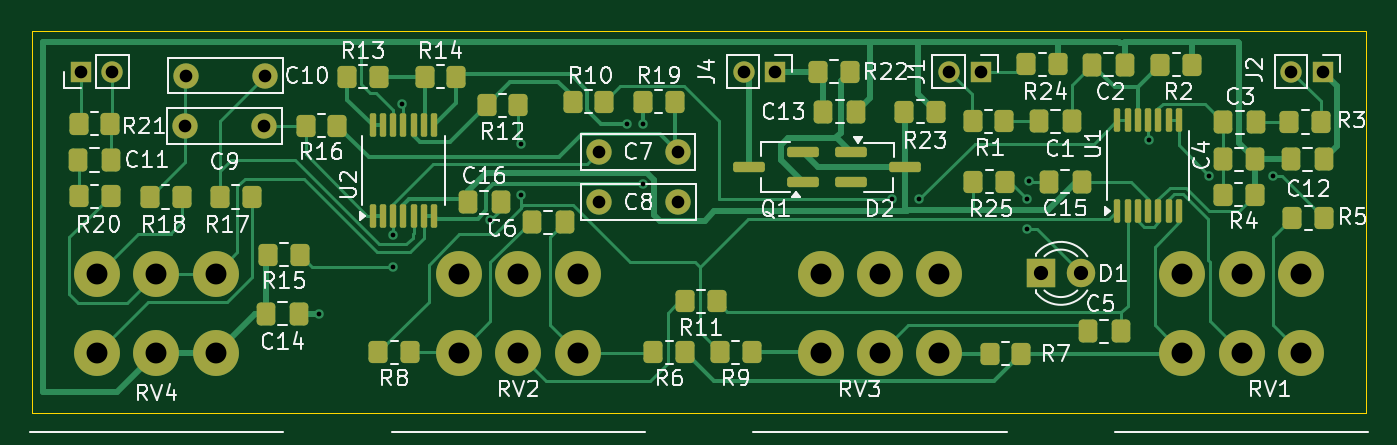
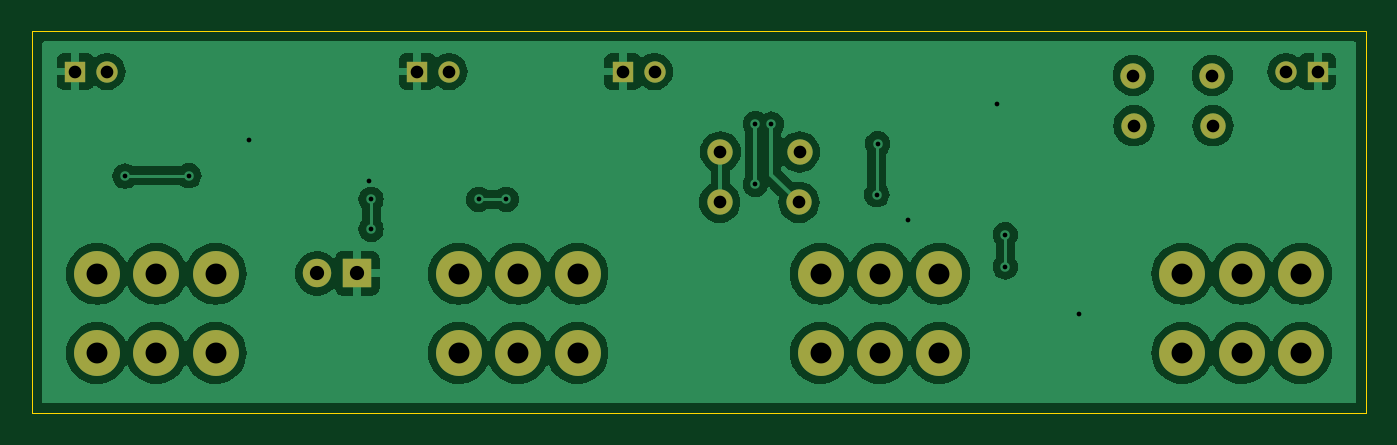
Circuit board: 8 layer files. Board 84.3 x 24.1 mm.
- bottom_copper: Channel Two v2-B_Cu.gbr (90951 bytes)
- bottom_mask: Channel Two v2-B_Mask.gbr (1943 bytes)
- outline: Channel Two v2-Edge_Cuts.gbr (611 bytes)
- top_copper: Channel Two v2-F_Cu.gbr (29946 bytes)
- top_mask: Channel Two v2-F_Mask.gbr (6779 bytes)
- top_silk: Channel Two v2-F_Silkscreen.gbr (79817 bytes)
- drill: Channel Two v2-NPTH.drl (265 bytes)
- drill: Channel Two v2-PTH.drl (1314 bytes)

=== bottom_copper: Channel Two v2-B_Cu.gbr (90951 bytes, source omitted) ===
=== bottom_mask: Channel Two v2-B_Mask.gbr ===
%TF.GenerationSoftware,KiCad,Pcbnew,8.0.6*%
%TF.CreationDate,2024-11-09T16:50:09-06:00*%
%TF.ProjectId,Channel Two v2,4368616e-6e65-46c2-9054-776f2076322e,rev?*%
%TF.SameCoordinates,Original*%
%TF.FileFunction,Soldermask,Bot*%
%TF.FilePolarity,Negative*%
%FSLAX46Y46*%
G04 Gerber Fmt 4.6, Leading zero omitted, Abs format (unit mm)*
G04 Created by KiCad (PCBNEW 8.0.6) date 2024-11-09 16:50:09*
%MOMM*%
%LPD*%
G01*
G04 APERTURE LIST*
%ADD10R,1.800000X1.800000*%
%ADD11C,1.800000*%
%ADD12R,1.350000X1.350000*%
%ADD13O,1.350000X1.350000*%
%ADD14C,2.900000*%
%ADD15C,1.600000*%
G04 APERTURE END LIST*
D10*
%TO.C,D1*%
X153670000Y-96570800D03*
D11*
X156210000Y-96570800D03*
%TD*%
D12*
%TO.C,J3*%
X92996000Y-83820000D03*
D13*
X94996000Y-83820000D03*
%TD*%
D12*
%TO.C,J4*%
X136890000Y-83820000D03*
D13*
X134890000Y-83820000D03*
%TD*%
D14*
%TO.C,RV3*%
X147260000Y-101600000D03*
X143510000Y-101600000D03*
X139760000Y-101600000D03*
X139760000Y-96600000D03*
X143510000Y-96600000D03*
X147260000Y-96600000D03*
%TD*%
%TO.C,RV2*%
X124400000Y-101600000D03*
X120650000Y-101600000D03*
X116900000Y-101600000D03*
X116900000Y-96600000D03*
X120650000Y-96600000D03*
X124400000Y-96600000D03*
%TD*%
%TO.C,RV1*%
X170120000Y-101600000D03*
X166370000Y-101600000D03*
X162620000Y-101600000D03*
X162620000Y-96600000D03*
X166370000Y-96600000D03*
X170120000Y-96600000D03*
%TD*%
%TO.C,RV4*%
X94040000Y-101600000D03*
X97790000Y-101600000D03*
X101540000Y-101600000D03*
X94040000Y-96600000D03*
X97790000Y-96600000D03*
X101540000Y-96600000D03*
%TD*%
D13*
%TO.C,J2*%
X169500000Y-83820000D03*
D12*
X171500000Y-83820000D03*
%TD*%
D13*
%TO.C,J1*%
X147878800Y-83820000D03*
D12*
X149878800Y-83820000D03*
%TD*%
D15*
%TO.C,C10*%
X99648000Y-84074000D03*
X104648000Y-84074000D03*
%TD*%
%TO.C,C9*%
X104608000Y-87249000D03*
X99608000Y-87249000D03*
%TD*%
%TO.C,C8*%
X130730000Y-88900000D03*
X125730000Y-88900000D03*
%TD*%
%TO.C,C7*%
X130770000Y-92075000D03*
X125770000Y-92075000D03*
%TD*%
M02*

=== outline: Channel Two v2-Edge_Cuts.gbr ===
%TF.GenerationSoftware,KiCad,Pcbnew,8.0.6*%
%TF.CreationDate,2024-11-09T16:50:09-06:00*%
%TF.ProjectId,Channel Two v2,4368616e-6e65-46c2-9054-776f2076322e,rev?*%
%TF.SameCoordinates,Original*%
%TF.FileFunction,Profile,NP*%
%FSLAX46Y46*%
G04 Gerber Fmt 4.6, Leading zero omitted, Abs format (unit mm)*
G04 Created by KiCad (PCBNEW 8.0.6) date 2024-11-09 16:50:09*
%MOMM*%
%LPD*%
G01*
G04 APERTURE LIST*
%TA.AperFunction,Profile*%
%ADD10C,0.050000*%
%TD*%
G04 APERTURE END LIST*
D10*
X89916000Y-81280000D02*
X174244000Y-81280000D01*
X174244000Y-105410000D01*
X89916000Y-105410000D01*
X89916000Y-81280000D01*
M02*

=== top_copper: Channel Two v2-F_Cu.gbr (29946 bytes, source omitted) ===
=== top_mask: Channel Two v2-F_Mask.gbr (6779 bytes, source omitted) ===
=== top_silk: Channel Two v2-F_Silkscreen.gbr (79817 bytes, source omitted) ===
=== drill: Channel Two v2-NPTH.drl ===
M48
; DRILL file {KiCad 8.0.6} date 2024-11-09T16:50:12-0600
; FORMAT={-:-/ absolute / inch / decimal}
; #@! TF.CreationDate,2024-11-09T16:50:12-06:00
; #@! TF.GenerationSoftware,Kicad,Pcbnew,8.0.6
; #@! TF.FileFunction,NonPlated,1,2,NPTH
FMAT,2
INCH
%
G90
G05
M30

=== drill: Channel Two v2-PTH.drl ===
M48
; DRILL file {KiCad 8.0.6} date 2024-11-09T16:50:12-0600
; FORMAT={-:-/ absolute / inch / decimal}
; #@! TF.CreationDate,2024-11-09T16:50:12-06:00
; #@! TF.GenerationSoftware,Kicad,Pcbnew,8.0.6
; #@! TF.FileFunction,Plated,1,2,PTH
FMAT,2
INCH
; #@! TA.AperFunction,Plated,PTH,ViaDrill
T1C0.0118
; #@! TA.AperFunction,Plated,PTH,ComponentDrill
T2C0.0315
; #@! TA.AperFunction,Plated,PTH,ComponentDrill
T3C0.0354
; #@! TA.AperFunction,Plated,PTH,ComponentDrill
T4C0.0520
%
G90
G05
T1
X4.254Y-3.904
X4.438Y-3.7064
X4.438Y-3.786
X4.46Y-3.38
X4.68Y-3.67
X4.756Y-3.48
X4.758Y-3.606
X5.02Y-3.4311
X5.06Y-3.43
X5.06Y-3.58
X5.68Y-3.618
X5.748Y-3.6178
X6.016Y-3.6178
X6.016Y-3.692
X6.02Y-3.572
X6.3204Y-3.4698
X6.4692Y-3.5588
X6.628Y-3.56
T2
X3.6613Y-3.3
X3.74Y-3.3
X3.9216Y-3.435
X3.9231Y-3.31
X4.1184Y-3.435
X4.12Y-3.31
X4.95Y-3.5
X4.9516Y-3.625
X5.1469Y-3.5
X5.1484Y-3.625
X5.3106Y-3.3
X5.3894Y-3.3
X5.822Y-3.3
X5.9007Y-3.3
X6.6732Y-3.3
X6.752Y-3.3
T3
X6.05Y-3.802
X6.15Y-3.802
T4
X3.7024Y-3.8031
X3.7024Y-4.0
X3.85Y-3.8031
X3.85Y-4.0
X3.9976Y-3.8031
X3.9976Y-4.0
X4.6024Y-3.8031
X4.6024Y-4.0
X4.75Y-3.8031
X4.75Y-4.0
X4.8976Y-3.8031
X4.8976Y-4.0
X5.5024Y-3.8031
X5.5024Y-4.0
X5.65Y-3.8031
X5.65Y-4.0
X5.7976Y-3.8031
X5.7976Y-4.0
X6.4024Y-3.8031
X6.4024Y-4.0
X6.55Y-3.8031
X6.55Y-4.0
X6.6976Y-3.8031
X6.6976Y-4.0
M30

